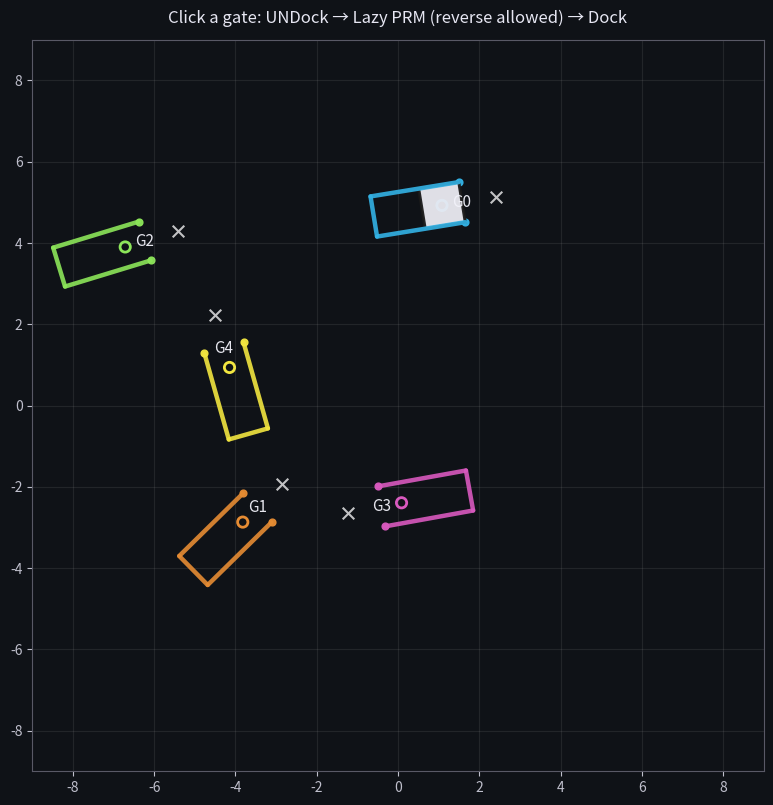

Here is the Python script that generated this plot:
import numpy as np
import matplotlib.pyplot as plt
from matplotlib.patches import Polygon
from matplotlib.animation import FuncAnimation
import math, random
from dataclasses import dataclass
import heapq

# ============================================================
# CONFIG
# ============================================================
SEED = 7
NUM_GATES = 5

S = 1.0                 # rover side length
DEPTH = 2.2 * S         # gate depth
APPROACH_L = 1.35 * S   # standoff before docking
MIN_GATE_SEP = 2.8 * S  # min separation between gate centers

WORLD_HALFSPAN = 9.0
BOUND_MARGIN = 1.5 * S  # keep rover inside world boundary

EPS = 2e-3              # touching allowed: shrink rover by 2*EPS in collision tests

# Lazy PRM settings
PRM_SAMPLES = 900       # random free samples (approach nodes added separately)
PRM_K = 20              # nearest neighbors per node
TEMP_K = 28             # neighbors for temp start/goal nodes
A_STAR_EXPANSION_LIMIT = 10000

# Motion sampling resolution
POS_RES = 0.08
TH_RES  = 0.12

# Costs
W_TURN = 0.18
W_REVERSE = 0.05        # small penalty for reverse (set 0 if you don't care)

# Animation
FRAME_MS = 20
PLAYBACK_SKIP = 3

# ============================================================
# BASIC MATH
# ============================================================
def wrap_angle(a):
    return (a + np.pi) % (2*np.pi) - np.pi

def rot2(theta):
    c, s = np.cos(theta), np.sin(theta)
    return np.array([[c, -s],
                     [s,  c]])

# ============================================================
# GEOMETRY (FAST)
# ============================================================
def seg_intersect(a, b, c, d):
    def orient(p, q, r):
        return (q[0]-p[0])*(r[1]-p[1]) - (q[1]-p[1])*(r[0]-p[0])
    def on_segment(p, q, r):
        return (min(p[0], r[0]) - 1e-12 <= q[0] <= max(p[0], r[0]) + 1e-12 and
                min(p[1], r[1]) - 1e-12 <= q[1] <= max(p[1], r[1]) + 1e-12)

    o1 = orient(a, b, c)
    o2 = orient(a, b, d)
    o3 = orient(c, d, a)
    o4 = orient(c, d, b)

    if (o1 * o2 < 0) and (o3 * o4 < 0):
        return True
    if abs(o1) < 1e-12 and on_segment(a, c, b): return True
    if abs(o2) < 1e-12 and on_segment(a, d, b): return True
    if abs(o3) < 1e-12 and on_segment(c, a, d): return True
    if abs(o4) < 1e-12 and on_segment(c, b, d): return True
    return False

def poly_edges(poly):
    return [(poly[i], poly[(i+1) % len(poly)]) for i in range(len(poly))]

def square_corners(center, theta, side):
    c = np.array(center, dtype=float)
    h = side / 2.0
    local = np.array([[-h, -h],
                      [ h, -h],
                      [ h,  h],
                      [-h,  h]], dtype=float)
    R = rot2(theta)
    return (c + (R @ local.T).T)

def point_segment_distance_sq(p, a, b):
    ap = p - a
    ab = b - a
    ab2 = float(np.dot(ab, ab))
    if ab2 < 1e-12:
        d = p - a
        return float(np.dot(d, d))
    t = float(np.dot(ap, ab) / ab2)
    t = 0.0 if t < 0.0 else (1.0 if t > 1.0 else t)
    proj = a + t * ab
    d = p - proj
    return float(np.dot(d, d))

def point_in_convex_quad(p, quad):
    # boundary treated as outside (touching ok because we shrink rover)
    x, y = p
    s = None
    for i in range(4):
        x1, y1 = quad[i]
        x2, y2 = quad[(i+1) % 4]
        cross = (x2-x1)*(y-y1) - (y2-y1)*(x-x1)
        if abs(cross) < 1e-12:
            return False
        sign = cross > 0
        if s is None:
            s = sign
        elif s != sign:
            return False
    return True

def square_intersects_segment(center, theta, side, s0, s1):
    sq = square_corners(center, theta, side)
    if point_in_convex_quad(s0, sq) or point_in_convex_quad(s1, sq):
        return True
    for e0, e1 in poly_edges(sq):
        if seg_intersect(e0, e1, s0, s1):
            return True
    return False

def square_collides_walls(center, theta, side, walls, eps=EPS):
    side_eff = max(1e-6, side - 2.0*eps)
    c = np.array(center, dtype=float)
    r = (side_eff / 2.0) * math.sqrt(2.0)  # circumradius
    r2 = r * r

    for (w0, w1) in walls:
        if point_segment_distance_sq(c, w0, w1) > r2:
            continue
        if square_intersects_segment(c, theta, side_eff, w0, w1):
            return True
    return False

def within_bounds(center, bounds, margin):
    x, y = center
    xmin, xmax, ymin, ymax = bounds
    return (xmin + margin <= x <= xmax - margin) and (ymin + margin <= y <= ymax - margin)

# ============================================================
# GATE
# ============================================================
@dataclass
class Gate:
    center: np.ndarray
    theta: float
    s: float
    depth: float

    def local_to_world(self, xy):
        return self.center + rot2(self.theta) @ xy

    def inward_normal_world(self):
        return rot2(self.theta) @ np.array([0.0, 1.0])

    def opening_endpoints_world(self):
        p1 = self.local_to_world(np.array([-self.s/2, 0.0]))
        p2 = self.local_to_world(np.array([ self.s/2, 0.0]))
        return p1, p2

    def walls_world(self):
        L0 = self.local_to_world(np.array([-self.s/2, 0.0]))
        L1 = self.local_to_world(np.array([-self.s/2, self.depth]))
        R0 = self.local_to_world(np.array([ self.s/2, 0.0]))
        R1 = self.local_to_world(np.array([ self.s/2, self.depth]))
        B0 = self.local_to_world(np.array([-self.s/2, self.depth]))
        B1 = self.local_to_world(np.array([ self.s/2, self.depth]))
        return [(L0, L1), (R0, R1), (B0, B1)]

    def required_heading(self):
        n = self.inward_normal_world()
        return math.atan2(n[1], n[0])

    def dock_center(self):
        p1, p2 = self.opening_endpoints_world()
        m = 0.5*(p1+p2)
        n = self.inward_normal_world()
        return m + (self.s/2)*n

    def approach_center(self, L):
        n = self.inward_normal_world()
        return self.dock_center() - L*n

# ============================================================
# MOTION + COLLISION SAMPLING
# ============================================================
def rotate_in_place_free(x, y, th0, th1, side, walls, bounds, margin, th_res=TH_RES):
    if not within_bounds((x, y), bounds, margin):
        return False
    d = wrap_angle(th1 - th0)
    steps = max(2, int(abs(d) / th_res) + 1)
    for i in range(steps + 1):
        t = i / steps
        th = wrap_angle(th0 + t * d)
        if square_collides_walls((x, y), th, side, walls):
            return False
    return True

def drive_straight_free(x0, y0, x1, y1, th, side, walls, bounds, margin, pos_res=POS_RES):
    dx, dy = x1 - x0, y1 - y0
    dist = math.hypot(dx, dy)
    steps = max(2, int(dist / pos_res) + 1)
    for i in range(steps + 1):
        t = i / steps
        x = x0 + t * dx
        y = y0 + t * dy
        if not within_bounds((x, y), bounds, margin):
            return False
        if square_collides_walls((x, y), th, side, walls):
            return False
    return True

def se2_edge_free_with_reverse(a, b, side, walls, bounds, margin):
    """
    Edge primitive: rotate -> straight -> rotate.
    Allows forward OR reverse driving (choose whichever is feasible).
    """
    ax, ay, ath = a
    bx, by, bth = b
    dx, dy = bx - ax, by - ay
    dist2 = dx*dx + dy*dy

    if dist2 < 1e-12:
        return rotate_in_place_free(ax, ay, ath, bth, side, walls, bounds, margin), False

    travel = math.atan2(dy, dx)

    # Option A: forward drive with heading = travel
    okA = (rotate_in_place_free(ax, ay, ath, travel, side, walls, bounds, margin) and
           drive_straight_free(ax, ay, bx, by, travel, side, walls, bounds, margin) and
           rotate_in_place_free(bx, by, travel, bth, side, walls, bounds, margin))

    # Option B: reverse drive with heading = travel + pi
    travel_rev = wrap_angle(travel + np.pi)
    okB = (rotate_in_place_free(ax, ay, ath, travel_rev, side, walls, bounds, margin) and
           drive_straight_free(ax, ay, bx, by, travel_rev, side, walls, bounds, margin) and
           rotate_in_place_free(bx, by, travel_rev, bth, side, walls, bounds, margin))

    if okA:
        return True, False
    if okB:
        return True, True
    return False, False

def se2_edge_cost(a, b, used_reverse=False):
    ax, ay, ath = a
    bx, by, bth = b
    dist = math.hypot(bx-ax, by-ay)
    if dist < 1e-12:
        return W_TURN * abs(wrap_angle(bth-ath))

    travel = math.atan2(by-ay, bx-ax)
    if used_reverse:
        travel = wrap_angle(travel + np.pi)

    turn = abs(wrap_angle(travel - ath)) + abs(wrap_angle(bth - travel))
    return dist + W_TURN * turn + (W_REVERSE if used_reverse else 0.0)

def densify_edge(a, b, used_reverse=False, ds=0.06, dth=0.12):
    ax, ay, ath = a
    bx, by, bth = b
    out = [(ax, ay, ath)]
    dx, dy = bx-ax, by-ay
    dist = math.hypot(dx, dy)

    if dist < 1e-12:
        d = wrap_angle(bth-ath)
        n = max(1, int(abs(d)/dth))
        for i in range(1, n+1):
            t = i/n
            out.append((ax, ay, wrap_angle(ath + t*d)))
        return out

    travel = math.atan2(dy, dx)
    if used_reverse:
        travel = wrap_angle(travel + np.pi)

    # rotate start
    d0 = wrap_angle(travel - ath)
    n0 = max(1, int(abs(d0)/dth))
    for i in range(1, n0+1):
        t = i/n0
        out.append((ax, ay, wrap_angle(ath + t*d0)))

    # straight
    n1 = max(1, int(dist/ds))
    for i in range(1, n1+1):
        t = i/n1
        out.append((ax + t*dx, ay + t*dy, travel))

    # rotate end
    d2 = wrap_angle(bth - travel)
    n2 = max(1, int(abs(d2)/dth))
    for i in range(1, n2+1):
        t = i/n2
        out.append((bx, by, wrap_angle(travel + t*d2)))

    return out

# ============================================================
# WORLD GENERATION (DOCKABLE)
# ============================================================
def generate_world(num_gates, seed=SEED):
    rng_np = np.random.default_rng(seed)
    bounds = (-WORLD_HALFSPAN, WORLD_HALFSPAN, -WORLD_HALFSPAN, WORLD_HALFSPAN)

    gates = []
    tries = 0
    while len(gates) < num_gates and tries < 40000:
        tries += 1
        center = rng_np.uniform(-0.7*WORLD_HALFSPAN, 0.7*WORLD_HALFSPAN, size=2)
        theta = rng_np.uniform(-np.pi, np.pi)
        g = Gate(center=center, theta=theta, s=S, depth=DEPTH)

        if any(np.linalg.norm(g.center - gg.center) < MIN_GATE_SEP for gg in gates):
            continue

        other_walls = []
        for gg in gates:
            other_walls.extend(gg.walls_world())

        dock = g.dock_center()
        app  = g.approach_center(APPROACH_L)
        th   = g.required_heading()

        if not within_bounds(dock, bounds, BOUND_MARGIN): continue
        if not within_bounds(app,  bounds, BOUND_MARGIN): continue

        # must not collide with other gates at dock or approach
        if square_collides_walls(dock, th, S, other_walls): continue
        if square_collides_walls(app,  th, S, other_walls): continue

        gw = g.walls_world()

        # must fit at dock / approach relative to its own walls
        if square_collides_walls(dock, th, S, gw): continue
        if square_collides_walls(app,  th, S, gw): continue

        # docking move approach->dock must be feasible (forward)
        if not drive_straight_free(app[0], app[1], dock[0], dock[1], th, S, gw, bounds, BOUND_MARGIN):
            continue

        # undock move dock->approach must be feasible (reverse, same heading)
        if not drive_straight_free(dock[0], dock[1], app[0], app[1], th, S, gw, bounds, BOUND_MARGIN):
            continue

        gates.append(g)

    if len(gates) < num_gates:
        raise RuntimeError("Failed to generate a dockable world. Try WORLD_HALFSPAN bigger or MIN_GATE_SEP smaller.")

    walls = []
    for g in gates:
        walls.extend(g.walls_world())
    return gates, walls, bounds

# ============================================================
# LAZY PRM (kNN by XY, edges validated on-demand)
# ============================================================
def build_knn_lists(nodes, k):
    xy = np.array([[n[0], n[1]] for n in nodes], dtype=float)
    N = len(nodes)
    nbrs = []
    for i in range(N):
        d = np.linalg.norm(xy - xy[i], axis=1)
        idx = np.argsort(d)
        nbrs.append([j for j in idx[1:k+1]])
    return nbrs

def connect_temp_neighbors(temp_state, base_nodes, k_temp):
    xy = np.array([[n[0], n[1]] for n in base_nodes], dtype=float)
    tx, ty, _ = temp_state
    d = np.linalg.norm(xy - np.array([tx, ty]), axis=1)
    idx = np.argsort(d)[:k_temp]
    return list(idx)

def astar_lazy(nodes, nbrs, start_idx, goal_idx, edge_free_fn, edge_cost_fn, expansion_limit=A_STAR_EXPANSION_LIMIT):
    def h(i):
        x, y, _ = nodes[i]
        gx, gy, _ = nodes[goal_idx]
        return math.hypot(gx-x, gy-y)

    # cache: (min,max) -> (ok, used_reverse)
    edge_cache = {}

    def edge_eval(i, j):
        a = i if i < j else j
        b = j if i < j else i
        key = (a, b)
        if key in edge_cache:
            return edge_cache[key]
        ok, used_rev = edge_free_fn(nodes[i], nodes[j])
        edge_cache[key] = (ok, used_rev)
        return ok, used_rev

    pq = []
    heapq.heappush(pq, (h(start_idx), 0.0, start_idx, -1))
    came = {}
    came_edge_rev = {}   # node -> used_reverse from parent edge
    gbest = {start_idx: 0.0}
    closed = set()

    expansions = 0
    while pq:
        f, g, u, parent = heapq.heappop(pq)
        if u in closed:
            continue
        closed.add(u)
        came[u] = parent

        if u == goal_idx:
            # reconstruct node index path
            idx_path = []
            cur = u
            while cur != -1:
                idx_path.append(cur)
                cur = came[cur]
            idx_path.reverse()

            # reconstruct used_reverse flags per edge
            rev_flags = []
            for a_i, b_i in zip(idx_path[:-1], idx_path[1:]):
                ok, used_rev = edge_eval(a_i, b_i)
                rev_flags.append(used_rev)
            return idx_path, rev_flags

        expansions += 1
        if expansions > expansion_limit:
            return None

        for v in nbrs[u]:
            if v in closed:
                continue
            ok, used_rev = edge_eval(u, v)
            if not ok:
                continue
            w = edge_cost_fn(nodes[u], nodes[v], used_rev)
            ng = g + w
            if (v not in gbest) or (ng < gbest[v] - 1e-9):
                gbest[v] = ng
                heapq.heappush(pq, (ng + h(v), ng, v, u))
    return None

# ============================================================
# PLANNING WITH DOCK/UNDOCK CONSTRAINTS
# ============================================================
def densify_straight_pose(a_xy, b_xy, th, ds=0.05):
    ax, ay = a_xy
    bx, by = b_xy
    dx, dy = bx-ax, by-ay
    dist = math.hypot(dx, dy)
    n = max(1, int(dist/ds))
    out = []
    for i in range(n+1):
        t = i/n
        out.append((ax + t*dx, ay + t*dy, th))
    return out

# ============================================================
# MAIN SETUP
# ============================================================
random.seed(SEED)
gates, all_walls, WORLD_BOUNDS = generate_world(NUM_GATES)

xmin, xmax, ymin, ymax = WORLD_BOUNDS
A_pts = [g.approach_center(APPROACH_L) for g in gates]
D_pts = [g.dock_center()              for g in gates]
H_req = [g.required_heading()         for g in gates]

# Start docked at gate 0
current_gate = 0
is_docked = True
rover_state = (D_pts[current_gate][0], D_pts[current_gate][1], H_req[current_gate])

# Build PRM nodes: random freespace + ALL approach poses (NOT dock poses)
rng = np.random.default_rng(SEED + 123)
nodes = []

while len(nodes) < PRM_SAMPLES:
    x = rng.uniform(xmin + BOUND_MARGIN, xmax - BOUND_MARGIN)
    y = rng.uniform(ymin + BOUND_MARGIN, ymax - BOUND_MARGIN)
    th = rng.uniform(-np.pi, np.pi)
    if square_collides_walls((x, y), th, S, all_walls):
        continue
    nodes.append((x, y, th))

# Add approach poses as landmarks (planner targets these)
for i in range(NUM_GATES):
    nodes.append((A_pts[i][0], A_pts[i][1], H_req[i]))

nbrs = build_knn_lists(nodes, PRM_K)

def plan_free_space(start_pose, goal_pose):
    """
    Plan in free space from start_pose to goal_pose using lazy PRM.
    start/goal are temporary nodes.
    Returns playback states.
    """
    tmp_nodes = nodes + [start_pose, goal_pose]
    start_idx = len(tmp_nodes) - 2
    goal_idx  = len(tmp_nodes) - 1

    tmp_nbrs = [list(lst) for lst in nbrs] + [[], []]

    start_neighbors = connect_temp_neighbors(start_pose, nodes, TEMP_K)
    goal_neighbors  = connect_temp_neighbors(goal_pose, nodes, TEMP_K)

    tmp_nbrs[start_idx] = start_neighbors
    tmp_nbrs[goal_idx]  = goal_neighbors

    # symmetric links to improve connectivity
    for j in start_neighbors:
        tmp_nbrs[j] = list(set(tmp_nbrs[j] + [start_idx]))
    for j in goal_neighbors:
        tmp_nbrs[j] = list(set(tmp_nbrs[j] + [goal_idx]))

    def edge_free(a, b):
        return se2_edge_free_with_reverse(a, b, S, all_walls, WORLD_BOUNDS, BOUND_MARGIN)

    result = astar_lazy(
        tmp_nodes, tmp_nbrs,
        start_idx, goal_idx,
        edge_free_fn=edge_free,
        edge_cost_fn=se2_edge_cost
    )
    if result is None:
        return None

    idx_path, rev_flags = result

    playback = []
    for (a_i, b_i), used_rev in zip(zip(idx_path[:-1], idx_path[1:]), rev_flags):
        a = tmp_nodes[a_i]
        b = tmp_nodes[b_i]
        seg = densify_edge(a, b, used_reverse=used_rev, ds=0.06, dth=0.12)
        if playback:
            playback.extend(seg[1:])
        else:
            playback.extend(seg)

    return playback

def plan_to_gate(goal_gate):
    """
    Full behavior:
    - If docked: UNDock straight out (reverse allowed) dock -> approach at fixed heading
    - Free-space PRM plan: approach(current) -> approach(goal)
    - Dock straight in (forward) approach -> dock at required heading
    """
    global current_gate, is_docked, rover_state

    cur = current_gate
    cur_th = H_req[cur]
    cur_dock = D_pts[cur]
    cur_app  = A_pts[cur]

    goal_th = H_req[goal_gate]
    goal_dock = D_pts[goal_gate]
    goal_app  = A_pts[goal_gate]

    playback = []

    # 1) UNDock if needed (dock->approach at fixed heading, translation direction doesn't matter for collision)
    if is_docked:
        # note: this is a straight line along -normal; heading stays cur_th
        undock = densify_straight_pose((cur_dock[0], cur_dock[1]), (cur_app[0], cur_app[1]), cur_th, ds=0.05)

        # validate against ALL walls except we allow touching due to EPS
        for x, y, th in undock:
            if square_collides_walls((x, y), th, S, all_walls):
                return None
        playback.extend(undock)

        # now we are "free"
        start_pose = (cur_app[0], cur_app[1], cur_th)
    else:
        start_pose = rover_state

    # 2) PRM plan in free space to goal approach pose
    goal_pose = (goal_app[0], goal_app[1], goal_th)
    free_path = plan_free_space(start_pose, goal_pose)
    if free_path is None:
        return None

    # ensure continuity
    if playback:
        playback.extend(free_path[1:])
    else:
        playback.extend(free_path)

    # 3) DOCK: approach->dock straight-in at required heading (forward docking)
    dock = densify_straight_pose((goal_app[0], goal_app[1]), (goal_dock[0], goal_dock[1]), goal_th, ds=0.05)
    for x, y, th in dock:
        if square_collides_walls((x, y), th, S, all_walls):
            return None
    playback.extend(dock[1:])

    return playback

# ============================================================
# VISUALIZATION
# ============================================================
fig, ax = plt.subplots(figsize=(9.5, 9.5))
ax.set_aspect("equal", "box")
ax.set_xlim(xmin, xmax); ax.set_ylim(ymin, ymax)

ax.set_facecolor((0.06, 0.07, 0.09))
fig.patch.set_facecolor((0.06, 0.07, 0.09))
for spine in ax.spines.values():
    spine.set_color((0.35, 0.35, 0.4))
ax.tick_params(colors=(0.75, 0.75, 0.8))
ax.grid(True, alpha=0.12)

ax.set_title("Click a gate: UNDock → Lazy PRM (reverse allowed) → Dock",
             color=(0.9, 0.9, 0.95), pad=12)

gate_colors = [
    (0.2, 0.7, 0.9),
    (0.9, 0.55, 0.2),
    (0.55, 0.9, 0.35),
    (0.85, 0.35, 0.75),
    (0.95, 0.9, 0.25),
]

for i, g in enumerate(gates):
    col = gate_colors[i % len(gate_colors)]
    for (w0, w1) in g.walls_world():
        ax.plot([w0[0], w1[0]], [w0[1], w1[1]],
                linewidth=3.2, alpha=0.9, color=col, solid_capstyle="round")
    p1, p2 = g.opening_endpoints_world()
    ax.scatter([p1[0], p2[0]], [p1[1], p2[1]], s=24, color=col, alpha=0.95)
    ax.scatter([A_pts[i][0]], [A_pts[i][1]], s=70, marker="x", color=(1,1,1), alpha=0.75)
    ax.scatter([D_pts[i][0]], [D_pts[i][1]], s=55, marker="o",
               edgecolors=col, facecolors="none", linewidths=2)
    ax.text(g.center[0], g.center[1], f"G{i}",
            color=(0.95,0.95,0.98), ha="center", va="center",
            fontsize=11, alpha=0.95)

rover_poly = Polygon(square_corners((rover_state[0], rover_state[1]), rover_state[2], S),
                     closed=True, facecolor=(0.92, 0.92, 0.95),
                     edgecolor=(0.1, 0.1, 0.1), linewidth=2.2, alpha=0.95)
ax.add_patch(rover_poly)

plan_line, = ax.plot([], [], linestyle="--", linewidth=2.2, alpha=0.8,
                     color=(0.9, 0.9, 0.95))
trail_line, = ax.plot([], [], linewidth=2.0, alpha=0.55,
                      color=(0.7, 0.75, 0.9))

executed_xy = [np.array([rover_state[0], rover_state[1]])]
planned_playback = None
play_idx = 0
moving = False
goal_gate = None

def nearest_gate_click(xy):
    d = [np.linalg.norm(D_pts[i] - xy) for i in range(NUM_GATES)]
    i = int(np.argmin(d))
    return i, float(d[i])

def on_click(event):
    global planned_playback, play_idx, moving, goal_gate
    if event.inaxes != ax or moving:
        return
    click = np.array([event.xdata, event.ydata], dtype=float)
    gidx, dist = nearest_gate_click(click)
    if dist > 1.6*S:
        return
    if gidx == current_gate:
        return

    ax.set_title(f"Planning: Gate {current_gate} → Gate {gidx} ...",
                 color=(0.9,0.9,0.95))
    fig.canvas.draw_idle()

    plan = plan_to_gate(gidx)
    if plan is None:
        ax.set_title("No path found. If this happens often: increase PRM_SAMPLES/PRM_K.",
                     color=(0.95, 0.6, 0.6))
        fig.canvas.draw_idle()
        return

    planned_playback = plan
    play_idx = 0
    moving = True
    goal_gate = gidx

    xs = [p[0] for p in planned_playback]
    ys = [p[1] for p in planned_playback]
    plan_line.set_data(xs, ys)

    ax.set_title(f"Executing: Gate {current_gate} → Gate {gidx}",
                 color=(0.9,0.9,0.95))
    fig.canvas.draw_idle()

fig.canvas.mpl_connect("button_press_event", on_click)

def animate(_):
    global rover_state, planned_playback, play_idx, moving, current_gate, goal_gate, is_docked
    if moving and planned_playback is not None:
        for _k in range(PLAYBACK_SKIP):
            if play_idx >= len(planned_playback):
                break
            rover_state = planned_playback[play_idx]
            play_idx += 1
        executed_xy.append(np.array([rover_state[0], rover_state[1]]))

        if play_idx >= len(planned_playback):
            # arrived: snap to exact dock pose
            rover_state = (D_pts[goal_gate][0], D_pts[goal_gate][1], H_req[goal_gate])
            executed_xy.append(np.array([rover_state[0], rover_state[1]]))
            current_gate = goal_gate
            goal_gate = None
            planned_playback = None
            moving = False
            is_docked = True
            plan_line.set_data([], [])
            ax.set_title(f"Arrived at Gate {current_gate}. Click the next gate.",
                         color=(0.9,0.9,0.95))

    rover_poly.set_xy(square_corners((rover_state[0], rover_state[1]), rover_state[2], S))
    t = np.array(executed_xy)
    trail_line.set_data(t[:, 0], t[:, 1])
    return rover_poly, plan_line, trail_line

ani = FuncAnimation(fig, animate, interval=FRAME_MS, blit=False)
plt.show()
